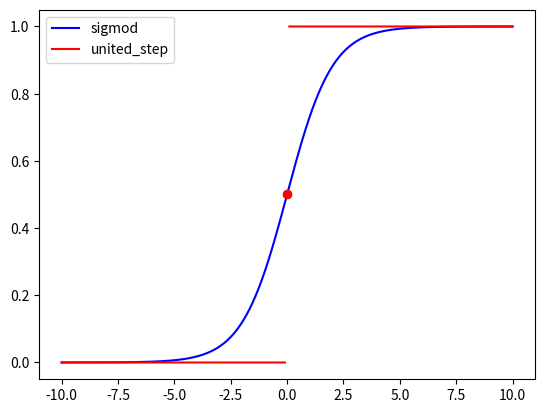

Source code (Python):
import matplotlib.pyplot as plt
import numpy as np

def unite_step(x):
    y=np.array(np.zeros(x.shape[0]))
    for i in range(x.shape[0]):
        if x[i] > 0:
            y[i]=1
        elif x[i] < 0:
            y[i]=0
        else:
            y[i]=0.5
    return y

x = np.linspace(-10,10,10000)
print(x.shape)
y = np.exp(x)/(1+np.exp(x))
y_2 = unite_step(x)
plt.plot(x,y,'b',label='sigmod')
plt.plot([0],[0.5],'ro')
x = np.linspace(-10,-0.1,10000)
plt.plot(x,unite_step(x),'r')
x = np.linspace(0.1,10,10000)
plt.plot(x,unite_step(x),'r',label='united_step')
plt.legend()
plt.show()
